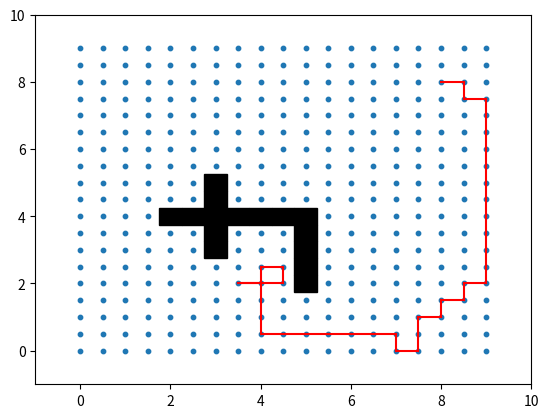

Generate this figure with matplotlib:
# the base of the MARRT
# author mayudong
# bug selfpx(-1)

import random
import math
import copy
import numpy as np
import matplotlib.pyplot as plt
import matplotlib.patches as pat
import sys

#sys.setrecursionlimit(10000)

class Node:
    def __init__(self,x,y):
        self.x = x
        self.y = y
        self.cost = 0
        self.px = []
        self.py = []
        self.parent = None
        self.children = []

class Graph:
    def __init__(self,size=(19,19),xrange=(0,9),yrange=(0,9),figure=False,obstacleList=[(2,2),(3,3)]):
        self.size = size
        self.graphMatrix = np.zeros(size) #initial the graph 0:node(connected) 1:path 2:obstacle
        self.xrange = xrange
        self.yrange = yrange

        self.obstacleList = obstacleList
        self.nodeList = []

        self.px = np.linspace(xrange[0],xrange[1],self.size[1])
        self.py = np.linspace(yrange[0],yrange[1],self.size[0])

        self.dx = self.px[1]-self.px[0]
        self.dy = self.py[1]-self.py[0]

        self.xx,self.yy = np.meshgrid(self.px,self.py)
        self.set_obstacle()
        self.set_node()
        self.connect_node()

        self.figure = figure
        if self.figure:
            self.drawgraph()

    def set_node(self):
        xx = np.flipud(self.xx)
        yy = np.flipud(self.yy)
        for i in range(self.size[0]):
            for j in range(self.size[1]):
                if self.graphMatrix[i][j] == 0:
                    x = xx[i][j]
                    y = yy[i][j]
                    node = Node(x,y)
                    self.nodeList.append(node)
                elif self.graphMatrix[i][j] == 2:
                    self.nodeList.append(2)

    def connect_node(self):
        indr = np.linspace(self.size[0],self.size[0]*(self.size[1]-1),self.size[1]-1,dtype=int)-1
        indl = self.size[0] * self.size[1] - 1
        indu = np.linspace(indr[-1]+1,indl-1,self.size[0]-1,dtype=int)
        i=0
        poplist = []
        for node in self.nodeList:
            if node == 2:
                poplist.append(i)
                #print(i)
                #print(self.nodeList[i])
                i += 1
                continue
            if i in indr:
                if self.nodeList[i+self.size[0]] != 2:
                    node.children.append(self.nodeList[i+self.size[0]])
                    self.nodeList[i+self.size[0]].children.append(node)
                i += 1
            elif i == indl:
                #print(i)
                continue
            elif i in indu:
                if self.nodeList[i + 1] != 2:
                    node.children.append(self.nodeList[i+1])
                    self.nodeList[i+1].children.append(node)
                i += 1
            else:
                if self.nodeList[i + self.size[0]] != 2:
                    node.children.append(self.nodeList[i + self.size[0]])
                    self.nodeList[i + self.size[0]].children.append(node)
                if self.nodeList[i + 1] != 2:
                    node.children.append(self.nodeList[i + 1])
                    self.nodeList[i + 1].children.append(node)
                i += 1
        for i in sorted(poplist, reverse=True):
            self.nodeList.pop(i)



    def calc_node_dis(self,node1,node2):
        dx = node1.x-node2.x
        dy = node1.y-node2.y
        return np.sqrt(dx**2+dy**2)


    def set_obstacle(self):
        for x,y in self.obstacleList:
            ix = int(x/self.dx)
            iy = int(self.size[0] - (y/self.dy + 1))
            ly = int(y/self.dy)
            self.graphMatrix[iy][ix] = 2
            self.xx[ly][ix] = float('inf')
            self.yy[ly][ix] = float('inf')


    def add_edge(self,px,py):
        for i,j in zip(px,py):
            ix = int(i/self.dx)
            iy = int(self.size[0] - (j/self.dy + 1))
            if self.check_add_edge(i,j):
                print('not allowed to add edge')
                continue
            self.graphMatrix[iy][ix] = 1

    def del_edge(self,px,py):
        for i,j in zip(px,py):
            ix = int(i/self.dx)
            iy = int(self.size[0] - (j/self.dy + 1))
            self.graphMatrix[iy][ix] = 0

    def check_add_edge(self,x,y):
        ix = int(x/self.dx)
        iy = int(self.size[0]-(y/self.dy+1))
        if self.graphMatrix[iy][ix] == 2:
            return True
        return False


    def drawgraph(self):
        fig = plt.figure()
        plt.scatter(self.xx,self.yy,s=10)
        ax = plt.subplot()
        self.draw_obstacle(ax)
        #self.search_pair()
        plt.xlim(self.xrange[0]-1,self.xrange[1]+1)
        plt.ylim(self.yrange[0]-1,self.yrange[1]+1)
        #plt.show()


    def draw_obstacle(self,ax):
        for x,y in self.obstacleList:
            xs = x - self.dx/2
            ys = y - self.dy/2
            rec = pat.Rectangle(xy=(xs, ys), width=self.dx, height=self.dy,
                                angle=0, color="black")
            ax.add_patch(rec)

    def search_pair(self):
        for i in range(self.size[0]):
            for j in range(self.size[1]):
                if self.graphMatrix[i][j] == 1:
                    if i == self.size[0]-1 and j == self.size[1]-1:
                        continue
                    if i == self.size[0]-1:
                        if self.graphMatrix[i][j+1] == 1:
                            x1 = self.yrange[0] + j * self.dx
                            x2 = x1 + self.dx
                            y1 = self.xrange[0] + (self.size[0]-i-1) * self.dy
                            y2 = y1
                            plt.plot((x1,x2),(y1,y2),color='#000000')
                    elif j == self.size[1]-1:
                        if self.graphMatrix[i+1][j] == 1:
                            x1 = self.yrange[0] + j * self.dx
                            x2 = x1
                            y1 = self.xrange[0] + (self.size[0] - i - 1) * self.dy
                            y2 = y1 - self.dy
                            plt.plot((x1,x2),(y1,y2),color='#000000')
                    else:
                        if self.graphMatrix[i][j+1] == 1:
                            x1 = self.yrange[0] + j * self.dx
                            x2 = x1 + self.dx
                            y1 = self.xrange[0] + (self.size[0]-i-1) * self.dy
                            y2 = y1
                            plt.plot((x1,x2),(y1,y2),color='#000000')
                        if self.graphMatrix[i+1][j] == 1:
                            x1 = self.yrange[0] + j * self.dx
                            x2 = x1
                            y1 = self.xrange[0] + (self.size[0] - i - 1) * self.dy
                            y2 = y1 - self.dy
                            plt.plot((x1,x2),(y1,y2),color='#000000')


class GRRT:
    def __init__(self,start,goal,randArea=[0,10],obstacleList=[(2,4),(2.5,4),(3,3),(3,3.5),(3,4.5),(3,5),(3,4),(3.5,4),(4,4),(4.5,4),(5,4),(5,3.5),(5,3),(5,2.5),(5,2)],size = (19,19),xrange=(0,9),yrange=(0,9),agentpath=[[[2.5,3,3.5,4,4.5,4.5],[1.5,1.5,1.5,1.5,1.5,1]]],goalSampleRate=20,maxIter=100,cmax=4,animation=True):

        self.old_obstacleList = copy.copy(obstacleList)
        self.obstacleList = obstacleList
        self.size = size
        self.xrange = xrange
        self.yrange = yrange
        self.old_graph = Graph(size=self.size, xrange=self.xrange, yrange=self.yrange, obstacleList=self.old_obstacleList)
        self.graph = Graph(size=self.size, xrange=self.xrange, yrange=self.yrange, obstacleList=self.obstacleList)
        self.graphnode = self.graph.nodeList

        self.start = None
        self.goal = None

        self.get_start_goal(start,goal)

        self.agentpath = agentpath

        self.goalSampleRate = goalSampleRate
        self.maxIter = maxIter
        self.minrand = randArea[0]
        self.maxrand = randArea[1]

        self.nodeList = [self.start,]
        self.cmax = cmax

        self.px = [self.start.x]
        self.py = [self.start.y]

        #self.graph.add_edge(self.px,self.py)

        self.animation = animation


    def get_start_goal(self,start,goal):
        for node in self.graphnode:
            if self.start != None and self.goal != None:
                break
            if node.x == start[0] and node.y == start[1]:
                self.start = Node(node.x,node.y)
                self.start.children = node.children
            elif node.x == goal[0] and node.y == goal[1]:
                self.goal = Node(node.x,node.y)
                self.goal.children = node.children
        if self.start == None or self.goal == None:
            print('You should redefine the start or goal region')

    def int_planning(self):
        i = 0
        while True:
            #print(i)
            self.planning()
            if self.course_free():
                print('ok')
                break
            i += 1

    def course_free(self):
        course_length = len(self.px)
        agentn = len(self.agentpath)
        for i in range(agentn):
            agentpathi = copy.copy(self.agentpath[i])
            agentcourse_length = len(self.agentpath[i][0])
            if agentcourse_length == course_length:
                pass
            elif agentcourse_length < course_length:
                for n in range(course_length-agentcourse_length):
                    agentpathi[0].append(agentpathi[0][-1])
                    agentpathi[1].append(agentpathi[1][-1])
            elif agentcourse_length > course_length:
                agentpathi[0] = agentpathi[0][:course_length]
                agentpathi[1] = agentpathi[1][:course_length]
            for j in range(course_length):
                agentinow = [agentpathi[0][j],agentpathi[1][j]]
                pathnow = [self.px[j],self.py[j]]
                #print(agentinow)
                #print(pathnow)
                #print('-------')
                if agentinow == pathnow:
                    self.obstacleList.append(agentinow)
                    self.graph = Graph(size=self.size, xrange=self.xrange, yrange=self.yrange, obstacleList=self.obstacleList)
                    self.graphnode = self.graph.nodeList
                    self.px = self.px[:j]
                    self.py = self.py[:j]
                    start = (self.px[-1],self.py[-1])
                    goal = (self.goal.x,self.goal.y)
                    self.start = None
                    self.goal = None
                    self.get_start_goal(start,goal)
                    self.nodeList = [self.start,]
                    #print(start)
                    #print(self.start.x,self.start.y)
                    return False
                if j < course_length-1:
                    agentifu = [(agentpathi[0][j]+agentpathi[0][j+1])/2,(agentpathi[1][j]+agentpathi[1][j+1])/2]
                    pathfu = [(self.px[j]+self.px[j+1])/2,(self.py[j]+self.py[j+1])/2]
                    if agentifu == pathfu:
                        self.obstacleList.append(agentinow)
                        #self.obstacleList.append(agentifuture)
                        self.graph = Graph(size=(19, 19), xrange=(0, 9), yrange=(0, 9), obstacleList=self.obstacleList)
                        self.graphnode = self.graph.nodeList
                        self.px = self.px[:j]
                        self.py = self.py[:j]
                        start = (self.px[-1], self.py[-1])
                        goal = (self.goal.x, self.goal.y)
                        self.start = None
                        self.goal = None
                        self.get_start_goal(start, goal)
                        self.nodeList = [self.start,]
                        return False

        return True


    def planning(self):
        print('start planning')
        for i in range(self.maxIter):
            rnd = self.sample()

            xnearest = self.nearest(rnd)

            xnew,pnew = self.greedy(xnearest,rnd)


            if len(pnew)!=0:
                self.nodeList.append(xnew)
                xmin = xnearest
                Xnear = self.near(xnew)
                #print(Xnear)
                xminend = None
                for xnear in Xnear:
                    x_,p_ = self.greedy(xnear,xnew)
                    if self.calc_cost(x_,xnew)==0 :
                        c_ = x_.cost
                        if c_ < xnew.cost:
                            xmin = xnear
                            xminend = x_

                self.nodeList[self.nodeList.index(xnew)].parent = xmin


                if xminend:
                    self.nodeList[self.nodeList.index(xnew)].px = xminend.px
                    self.nodeList[self.nodeList.index(xnew)].py = xminend.py
                    self.nodeList[self.nodeList.index(xnew)].cost = xminend.cost

                try:
                    Xnear.pop(Xnear.index(xmin))
                except:
                    continue
                for xnear in Xnear:
                    x__,p__=self.greedy(xnew,xnear)
                    if self.calc_cost(x__,xnear)==0 and xnear.cost > x__.cost:
                        #print('in')
                        #print(self.nodeList.index(xnear))
                        #print(self.nodeList[self.nodeList.index(xnear)].px==x__.px)
                        self.nodeList[self.nodeList.index(xnear)].parent = xnew
                        self.nodeList[self.nodeList.index(xnear)].px = x__.px
                        self.nodeList[self.nodeList.index(xnear)].py = x__.py
                        self.nodeList[self.nodeList.index(xnear)].cost = x__.cost

        print('end')
        self.generate_path()


    def sample(self):
        if random.randint(0, 100) > self.goalSampleRate:
            s = self.graphnode[random.randint(0,len(self.graphnode)-1)]
            rnd = Node(s.x, s.y)
            rnd.cost = 0
            rnd.children = s.children
        else:
            s = self.goal
            rnd = Node(s.x, s.y)
            rnd.cost = 0
            rnd.children = s.children
        return rnd

    def nearest(self,rnd):
        Jlist = [(node.x-rnd.x)**2+(node.y-rnd.y)**2 for node in self.nodeList]
        neari = Jlist.index(min(Jlist))
        xnearest = self.nodeList[neari]
        return xnearest

    def greedy(self,s,d):
        x = Node(s.x,s.y)
        x.cost = s.cost
        x.children = s.children
        c = 0
        path = []
        px = []
        py = []
        if (x.x-d.x)**2 + (x.y-d.y)**2 == 0:
            return x,path
        while c<=self.cmax:
            if (x.x-d.x)**2 + (x.y-d.y)**2 == 0:
                break
            childrenDisLis = [self.hueristic(child,d) for child in x.children]
            x_ = x.children[childrenDisLis.index(min(childrenDisLis))]

            cx_ = Node(x_.x, x_.y)
            cx_.children = x_.children

            c += self.calc_cost(x,cx_)
            path.append(cx_)
            px.append(cx_.x)
            py.append(cx_.y)
            x = cx_
        x.px = px
        x.py = py
        x.cost = s.cost + c
        x.children = x.children
        return x,path

    def hueristic(self,node1,node2):
        # you can difine your own hueristic here
        # but now we use L2-norm defined in graph caluc_dis
        dis = self.graph.calc_node_dis(node1,node2)
        return dis

    def calc_cost(self,node1,node2):
        # you can define your own cost function here
        # but now we use L2-norm defined in graph caluc_dis
        cost = self.graph.calc_node_dis(node1,node2)
        return cost

    def near(self,newNode):
        nearNodes = []
        nnode = len(self.nodeList)
        r = max(50.0 * math.sqrt((math.log(nnode) / nnode)),4)
        Jlist = [(node.x - newNode.x) ** 2 + (node.y - newNode.y) ** 2 for node in self.nodeList]
        nearinds = [Jlist.index(i) for i in Jlist if i <= r ** 2 and i != 0]
        ind = 0
        for i in Jlist:
            if i <= r**2 and i != 0:
                nearinds.append(ind)
            ind += 1
        for i in nearinds:
            nearNodes.append(self.nodeList[i])
        return nearNodes

    def generate_path(self):
        i = 0
        px = []
        py = []
        goalindlis = []
        for node in self.nodeList:
            if node.x == self.goal.x and node.y == self.goal.y:
                #goalind = i
                goalindlis.append(i)
                break
            i += 1
        #print(goalindlis)
        #goalnodeCos = [self.nodeList[goalnodeind].cost for goalnodeind in goalindlis]
        #bestgoalind = goalindlis[goalnodeCos.index(min(goalnodeCos))]
        bestgoalnode = self.nodeList[goalindlis[0]]
        bestgoalnode.px.reverse()
        bestgoalnode.py.reverse()
        for pxs,pys in zip(bestgoalnode.px,bestgoalnode.py):
            px.append(pxs)
            py.append(pys)
        while bestgoalnode.parent is not None:
            #print('genrating now')
            bestgoalnode = bestgoalnode.parent
            bestgoalnode.px.reverse()
            bestgoalnode.py.reverse()
            for pxs,pys in zip(bestgoalnode.px,bestgoalnode.py):
                px.append(pxs)
                py.append(pys)

        px.reverse()
        py.reverse()

        for i in range(len(px)):
            self.px.append(px[i])
            self.py.append(py[i])

    def drawpath(self):
        self.old_graph.drawgraph()
        for i in range(len(self.px)):
            try:
                plt.plot([self.px[i], self.px[i + 1]], [self.py[i], self.py[i + 1]], color='red')
            except:
                pass
            if self.animation:
                plt.pause(0.1)

        plt.show()










if __name__ == '__main__':

    start = [4,2]
    goal = [8,8]
    agentpath = [[[3,3.5,4,4.5,4.5],[1.5,1.5,1.5,1.5,1]]]
    grrt = GRRT(start,goal)
    grrt.int_planning()

    grrt.drawpath()


    #graph = Graph()
    #print(graph.px)
    #px = [0,1]
    #py = [3,1]
    #graph.add_edge(px,py)
    #graph.drawgraph()






